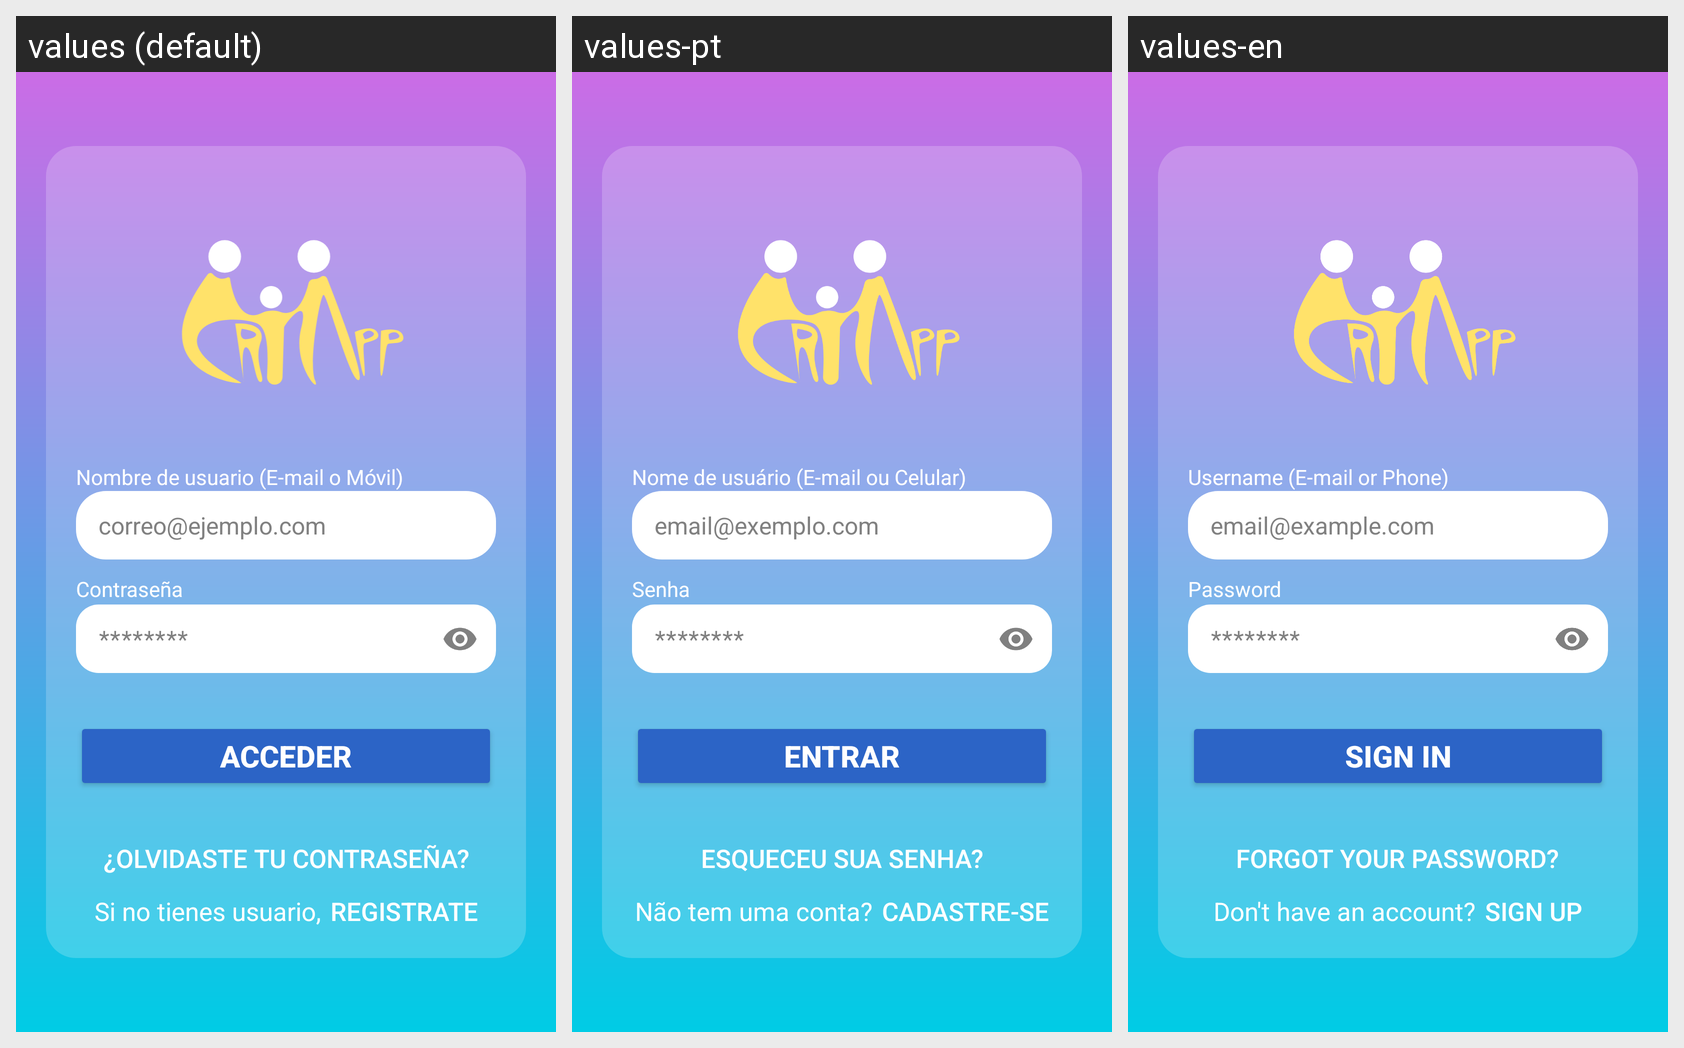

The Android screen above is rendered under several locales of the same app. Produce the string resources it draws, with the default and per-locale values.
Android screen res/layout/activity_sign_in.xml rendered under 3 locales, left to right: values (default), values-pt, values-en. Device: Nexus 5 (rendered at 1080×1920; each locale shown at half size, 540×960, under a caption strip naming it); theme Theme.CRIApp.Anonymous.
Strings drawn on this screen, with the default value and each locale's value (text and hints the layout hard-codes, and strings that could not be matched under every locale, appear in the picture but are not listed):

username
  values: Nombre de usuario (E-mail o Móvil)
  values-pt: Nome de usuário (E-mail ou Celular)
  values-en: Username (E-mail or Phone)

hint_username
  values: correo@ejemplo.com
  values-pt: email@exemplo.com
  values-en: email@example.com

password
  values: Contraseña
  values-pt: Senha
  values-en: Password

hint_password
  values: ********
  values-pt: ********
  values-en: ********

sign_in
  values: Acceder
  values-pt: Entrar
  values-en: Sign In

forgot_password
  values: ¿Olvidaste tu contraseña?
  values-pt: Esqueceu sua senha?
  values-en: Forgot your password?

dont_have_an_account
  values: Si no tienes usuario,
  values-pt: Não tem uma conta?
  values-en: Don't have an account?

sign_up
  values: Registrate
  values-pt: Cadastre-se
  values-en: Sign Up
